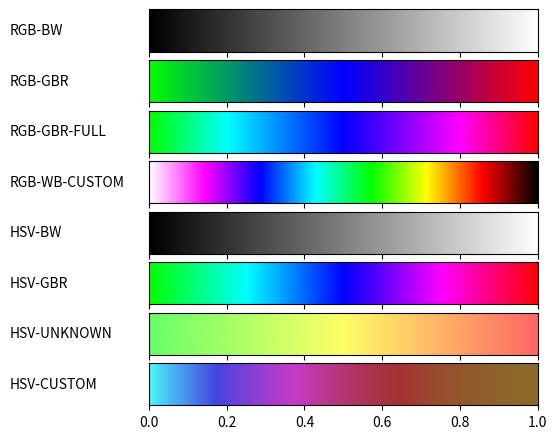

This figure's Python source:
#!/usr/bin/env python
# -*- coding: utf-8 -*-

from __future__ import division             # Division in Python 2.7
import matplotlib
matplotlib.use('Agg')                       # So that we can render files without GUI
import matplotlib.pyplot as plt
from matplotlib import rc
import numpy as np
import math

from matplotlib import colors
def plot_color_gradients(gradients, names):
    # For pretty latex fonts (commented out, because it does not work on some machines)
    #rc('text', usetex=True)
    #rc('font', family='serif', serif=['Times'], size=10)
    rc('legend', fontsize=10)

    column_width_pt = 400         # Show in latex using \the\linewidth
    pt_per_inch = 72
    size = column_width_pt / pt_per_inch

    fig, axes = plt.subplots(nrows=len(gradients), sharex=True, figsize=(size, 0.75 * size))
    fig.subplots_adjust(top=1.00, bottom=0.05, left=0.25, right=0.95)


    for ax, gradient, name in zip(axes, gradients, names):
        # Create image with two lines and draw gradient on it
        img = np.zeros((2, 1024, 3))
        for i, v in enumerate(np.linspace(0, 1, 1024)):
            img[:, i] = gradient(v)

        im = ax.imshow(img, aspect='auto')
        im.set_extent([0, 1, 0, 1])
        ax.yaxis.set_visible(False)

        pos = list(ax.get_position().bounds)
        x_text = pos[0] - 0.25
        y_text = pos[1] + pos[3]/2.
        fig.text(x_text, y_text, name, va='center', ha='left', fontsize=10)

    fig.savefig('my-gradients.pdf')

def hsv2rgb(h, s, v):
    if s == 0.0: return (v, v, v)
    i = int(h * 6.)
    f = (h * 6.) - i;
    p, q, t = v * (1. - s), v * (1. - s * f), v * (1. - s * (1. - f));
    i %= 6
    if i == 0: return (v, t, p)
    if i == 1: return (q, v, p)
    if i == 2: return (p, v, t)
    if i == 3: return (p, q, v)
    if i == 4: return (t, p, v)
    if i == 5: return (v, p, q)

def gradient_rgb_bw(v):
    #TODO
    return (v, v, v)


def gradient_rgb_gbr(v):
    #TODO
    r= 0
    g= 1-(v*2)
    b= v*2
    if (v>0.5):
        r = (v-0.5)*2
        g = 0
        b = 1-((v-0.5)*2)
    return (r,g,b)


def gradient_rgb_gbr_full(v):
    g= 0
    b= 1
    r= v*5
    if (v>0.2):
        g = 0
        b = 1 -((v-0.2)*(10/3))
        r = 1
        if (v>0.5):
            g = (v-0.5)*(10/3)
            b = 0
            r = 1
            if (v>0.8):
                g = 1
                b = 0
                r = 1 - ((v-0.8)*5)
    return (g, b, r)


def gradient_rgb_wb_custom(v):
    #TODO
    r = 1
    g = 1 - v*7
    b = 1
    if (v > 1/7):
        r = 1 - ((v-1/7)*7)
        g = 0
        b = 1
        if (v > 2/7):
            r = 0
            g = ((v-2/7)*7)
            b = 1
            if (v > 3/7):
                r = 0
                g = 1
                b = 1 - ((v-3/7)*7)
                if (v > 4/7):
                    r = ((v-4/7)*7)
                    g = 1
                    b = 0
                    if (v > 5/7):
                        r = 1
                        g = 1- ((v-5/7)*7)
                        b = 0
                        if (v > 6/7):
                            r = 1 - ((v-6/7)*7)
                            g = 0
                            b = 0
    return (r, g, b)


def gradient_hsv_bw(v):
    #TODO
    return hsv2rgb(0, 0, v)


def gradient_hsv_gbr(v):
    #TODO
    h = (120/360)+v*(239/360)
    return hsv2rgb(h, 1, 1)

def gradient_hsv_unknown(v):
    #TODO
    h = (120 / 360) - v * (120 / 360)
    return hsv2rgb(h, 0.6, 1)


def gradient_hsv_custom(v):
    #TODO
    h = math.sin(v)+(math.cos(v)/2)
    v = math.cos(h)+0.1
    return hsv2rgb(h, 0.7, v)


if __name__ == '__main__':
    def toname(g):
        return g.__name__.replace('gradient_', '').replace('_', '-').upper()

    gradients = (gradient_rgb_bw, gradient_rgb_gbr, gradient_rgb_gbr_full, gradient_rgb_wb_custom,
                 gradient_hsv_bw, gradient_hsv_gbr, gradient_hsv_unknown, gradient_hsv_custom)

    plot_color_gradients(gradients, [toname(g) for g in gradients])

